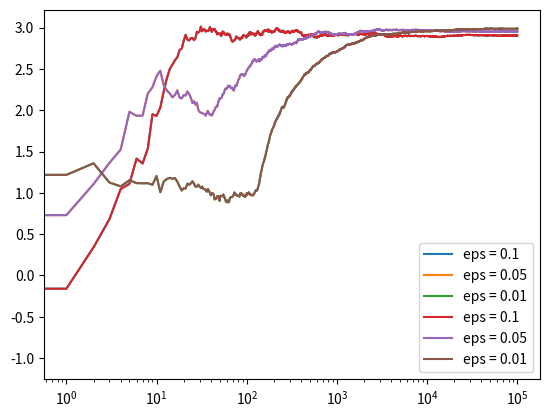

Here is the Python script that generated this plot:

import numpy as np
import matplotlib.pyplot as plt


class Bandit:
    def __init__(self, m):
        self.m = m
        self.mean = 0
        self.N = 0

    def pull(self):
        return np.random.randn() + self.m

    def update(self, x):
        self.N += 1
        self.mean = (1/self.N) * ((self.N-1)*(self.mean) + x)


def run_experiment(m1, m2, m3, eps, N):
    bandits = [Bandit(m1), Bandit(m2), Bandit(m3)]
    data = np.empty(N)

    for i in range(N):
        # epsilon greedy
        p = np.random.random()
        if p < eps:
            j = np.random.choice(len(bandits))
        else:
            j = np.argmax([b.mean for b in bandits])
        x = bandits[j].pull()
        bandits[j].update(x)

        # for the plot
        data[i] = x
    cumavg = np.cumsum(data)/(np.arange(N)+1)

    for b in bandits:
        print(b.mean)

    return cumavg


if __name__ == '__main__':
    c_1 = run_experiment(1., 2., 3., 0.1, 100000)
    c_05 = run_experiment(1., 2., 3., 0.05, 100000)
    c_01 = run_experiment(1., 2., 3., 0.01, 100000)

    plt.plot(c_1, label='eps = 0.1')
    plt.plot(c_05, label='eps = 0.05')
    plt.plot(c_01, label='eps = 0.01')
    plt.legend()
    plt.xscale('log')
    plt.show()

    # linear plot
    plt.plot(c_1, label='eps = 0.1')
    plt.plot(c_05, label='eps = 0.05')
    plt.plot(c_01, label='eps = 0.01')
    plt.legend()
    plt.show()
